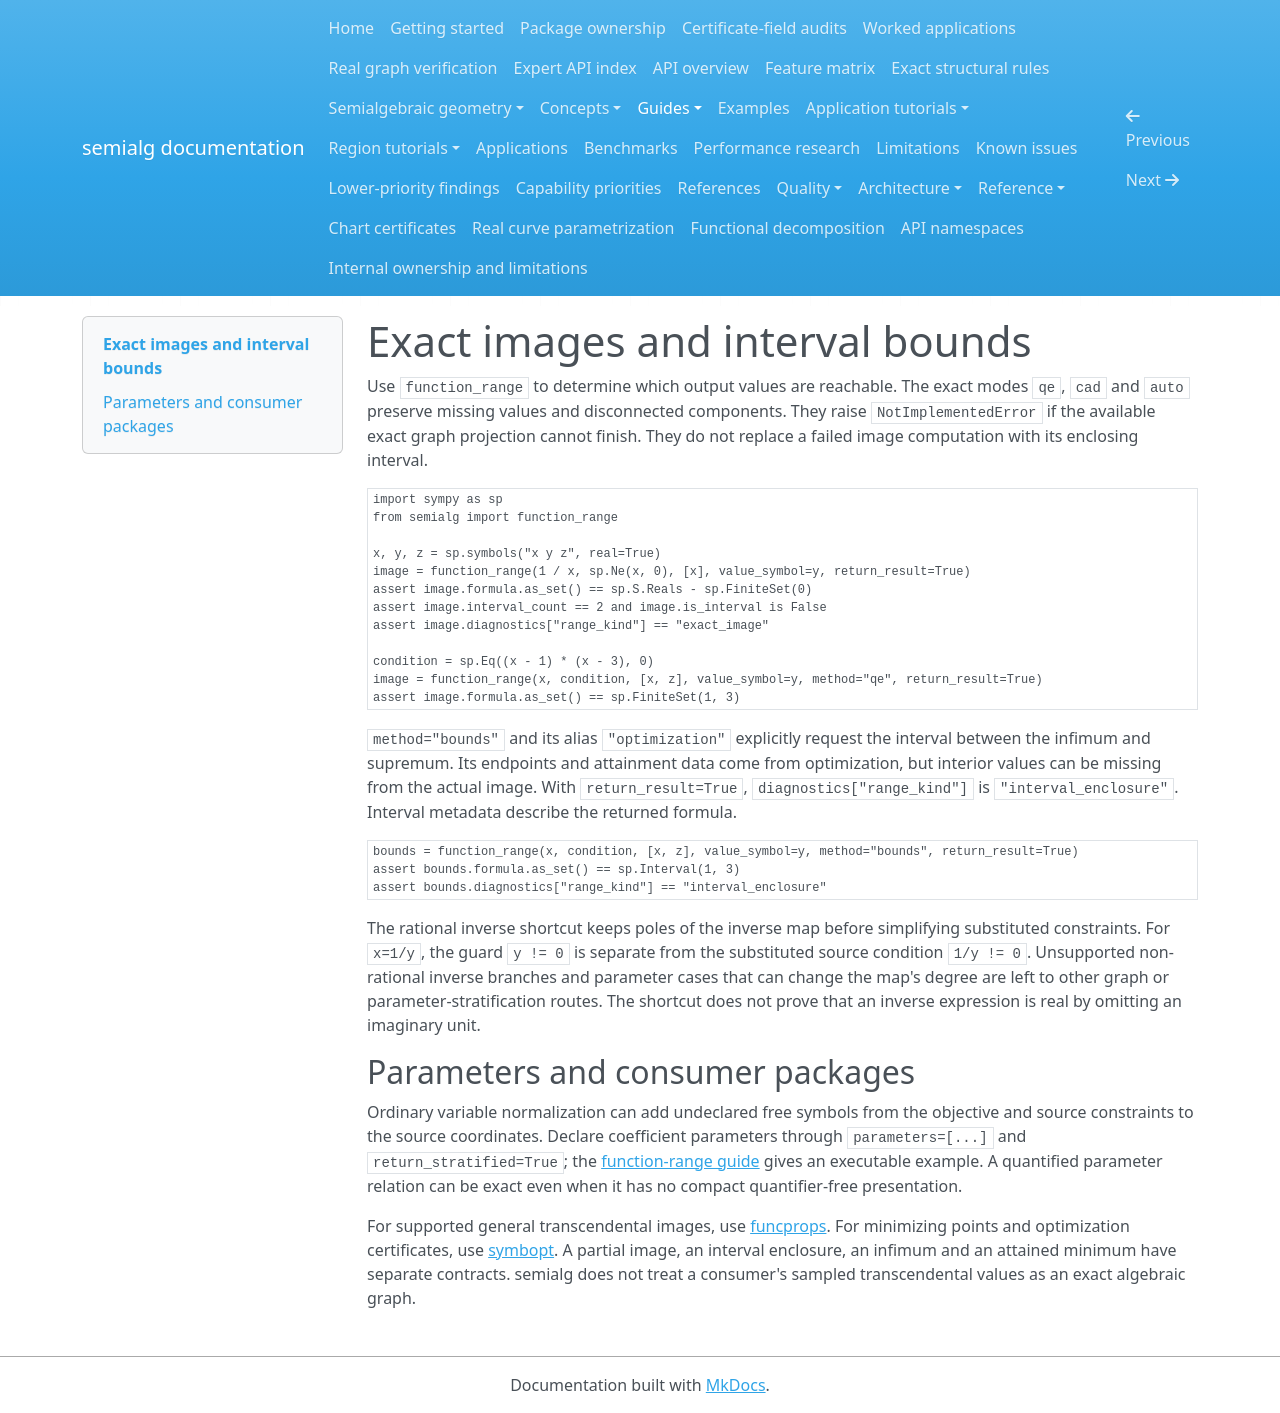

repository: BhuvaneshBhatt/semialg · page: range-images/index.html · generator: mkdocs

# Exact images and interval bounds

<!-- examples: executable -->

Use `function_range` to determine which output values are reachable. The exact modes `qe`, `cad` and `auto` preserve missing values and disconnected components. They raise `NotImplementedError` if the available exact graph projection cannot finish. They do not replace a failed image computation with its enclosing interval.

```python
import sympy as sp
from semialg import function_range

x, y, z = sp.symbols("x y z", real=True)
image = function_range(1 / x, sp.Ne(x, 0), [x], value_symbol=y, return_result=True)
assert image.formula.as_set() == sp.S.Reals - sp.FiniteSet(0)
assert image.interval_count == 2 and image.is_interval is False
assert image.diagnostics["range_kind"] == "exact_image"

condition = sp.Eq((x - 1) * (x - 3), 0)
image = function_range(x, condition, [x, z], value_symbol=y, method="qe", return_result=True)
assert image.formula.as_set() == sp.FiniteSet(1, 3)
```

`method="bounds"` and its alias `"optimization"` explicitly request the interval between the infimum and supremum. Its endpoints and attainment data come from optimization, but interior values can be missing from the actual image. With `return_result=True`, `diagnostics["range_kind"]` is `"interval_enclosure"`. Interval metadata describe the returned formula.

```python
bounds = function_range(x, condition, [x, z], value_symbol=y, method="bounds", return_result=True)
assert bounds.formula.as_set() == sp.Interval(1, 3)
assert bounds.diagnostics["range_kind"] == "interval_enclosure"
```

The rational inverse shortcut keeps poles of the inverse map before simplifying substituted constraints. For `x=1/y`, the guard `y != 0` is separate from the substituted source condition `1/y != 0`. Unsupported non-rational inverse branches and parameter cases that can change the map's degree are left to other graph or parameter-stratification routes. The shortcut does not prove that an inverse expression is real by omitting an imaginary unit.

## Parameters and consumer packages

Ordinary variable normalization can add undeclared free symbols from the objective and source constraints to the source coordinates. Declare coefficient parameters through `parameters=[...]` and `return_stratified=True`; the [function-range guide](function_range.md#declaring-parameters) gives an executable example. A quantified parameter relation can be exact even when it has no compact quantifier-free presentation.

For supported general transcendental images, use [funcprops](https://github.com/BhuvaneshBhatt/funcprops/blob/main/docs/range-analysis.md). For minimizing points and optimization certificates, use [symbopt](https://github.com/BhuvaneshBhatt/symbopt/blob/main/docs/guide/ranges-and-extrema.md). A partial image, an interval enclosure, an infimum and an attained minimum have separate contracts. semialg does not treat a consumer's sampled transcendental values as an exact algebraic graph.
